Run: headless pygame with SDL's dummy video driver; simulated clock (each Clock.tick advances the game by its frame time, no real sleeping); random seed 0; keys injected as events and as key.get_pressed() state; mouse plan: one left click at the window centre at the start of phase 2, then a move to the lower-right quarter at the start of phase 3.
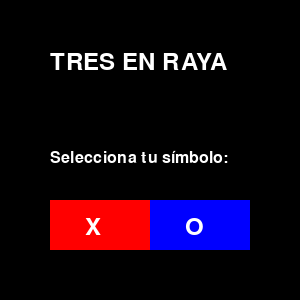
Frame 1 of 4 · flips 1–60 · no input
Frame 2 of 4 · flips 61–180 · clicked the window centre · tapped SPACE, RETURN · held RIGHT (→), D · screen unchanged from frame 1, image omitted
Frame 3 of 4 · flips 181–300 · moved the mouse to the lower-right quarter · held DOWN (↓), S · screen unchanged from frame 2, image omitted
Frame 4 of 4 · flips 301–420 · held LEFT (←), A, UP (↑), W · screen unchanged from frame 3, image omitted

The pygame program that drew these frames:

import pygame as pg
import sys

ANCHO = 300
ALTO = 300
LINEA_ANCHO = 15
FILAS_TABLERO = 3
COLUMNAS_TABLERO = 3
TAMANO_CASILLA = ANCHO // COLUMNAS_TABLERO
RADIO_CIRCULO = TAMANO_CASILLA // 3
OFFSET_CRUZ = 50
ANCHO_CRUZ = 25
FPS = 30

BLANCO = (255, 255, 255)
NEGRO = (0, 0, 0)
ROJO = (255, 0, 0)
AZUL = (0, 0, 255)

pg.init()

pantalla = pg.display.set_mode((ANCHO, ALTO))
pg.display.set_caption("Tres en Raya")

fuente_grande = pg.font.Font(None, 36)
fuente_pequena = pg.font.Font(None, 24)

def mostrar_texto(texto, x, y, fuente):
    texto_superficie = fuente.render(texto, True, BLANCO)
    pantalla.blit(texto_superficie, (x, y))

def dibujar_menu():
    pantalla.fill(NEGRO)
    mostrar_texto("TRES EN RAYA", 50, 50, fuente_grande)

    mostrar_texto("Selecciona tu símbolo:", 50, 150, fuente_pequena)

    pg.draw.rect(pantalla, ROJO, (50, 200, 100, 50))
    pg.draw.rect(pantalla, AZUL, (150, 200, 100, 50))

    mostrar_texto("X", 85, 215, fuente_grande)
    mostrar_texto("O", 185, 215, fuente_grande)

def dibujar_tablero():
    pantalla.fill(NEGRO)
    dibujar_lineas()
    dibujar_figuras()

def dibujar_lineas():
    pg.draw.line(pantalla, BLANCO, (0, TAMANO_CASILLA), (ANCHO, TAMANO_CASILLA), LINEA_ANCHO)
    pg.draw.line(pantalla, BLANCO, (0, 2 * TAMANO_CASILLA), (ANCHO, 2 * TAMANO_CASILLA), LINEA_ANCHO)
    pg.draw.line(pantalla, BLANCO, (TAMANO_CASILLA, 0), (TAMANO_CASILLA, ALTO), LINEA_ANCHO)
    pg.draw.line(pantalla, BLANCO, (2 * TAMANO_CASILLA, 0), (2 * TAMANO_CASILLA, ALTO), LINEA_ANCHO)

def dibujar_figuras():
    for fila in range(FILAS_TABLERO):
        for col in range(COLUMNAS_TABLERO):
            if tablero[fila][col] == 1:
                pg.draw.circle(pantalla, ROJO, (col * TAMANO_CASILLA + TAMANO_CASILLA // 2, fila * TAMANO_CASILLA + TAMANO_CASILLA // 2), RADIO_CIRCULO, LINEA_ANCHO)
            elif tablero[fila][col] == 2:
                texto_superficie = fuente_grande.render("X", True, AZUL)
                texto_superficie = pg.transform.scale(texto_superficie, (TAMANO_CASILLA-30, TAMANO_CASILLA-30))
                text_rect = texto_superficie.get_rect(center=(col * TAMANO_CASILLA + TAMANO_CASILLA // 2, fila * TAMANO_CASILLA + TAMANO_CASILLA // 2))
                pantalla.blit(texto_superficie, text_rect)

def inicializar_tablero():
    return [[0, 0, 0],
            [0, 0, 0],
            [0, 0, 0]]

def esta_tablero_lleno(tablero):
    for fila in range(FILAS_TABLERO):
        for col in range(COLUMNAS_TABLERO):
            if tablero[fila][col] == 0:
                return False
    return True

def hay_ganador(tablero, jugador):
    for i in range(FILAS_TABLERO):
        if all(casilla == jugador for casilla in tablero[i]):
            return True
    for j in range(COLUMNAS_TABLERO):
        if all(tablero[i][j] == jugador for i in range(FILAS_TABLERO)):
            return True
    if all(tablero[i][i] == jugador for i in range(FILAS_TABLERO)):
        return True
    if all(tablero[i][FILAS_TABLERO - i - 1] == jugador for i in range(FILAS_TABLERO)):
        return True
    return False

def test_terminal(tablero):
    return hay_ganador(tablero, 1) or hay_ganador(tablero, 2) or esta_tablero_lleno(tablero)

def acciones(tablero):
    movimientos = []
    for fila in range(FILAS_TABLERO):
        for col in range(COLUMNAS_TABLERO):
            if tablero[fila][col] == 0:
                movimientos.append((fila, col))
    return movimientos

def resultado(tablero, accion, jugador):
    fila, col = accion
    nuevo_tablero = [fila[:] for fila in tablero]
    nuevo_tablero[fila][col] = jugador
    return nuevo_tablero

def utilidad(tablero):
    if hay_ganador(tablero, simbolo_maquina):
        return -1
    elif hay_ganador(tablero, simbolo_jugador):
        return 1
    elif esta_tablero_lleno(tablero):
        return 0
    else:
        return None

def mejor_movimiento(tablero):
    mejor_movimiento = None
    mejor_eval = float('inf')
    for accion in acciones(tablero):
        eval = minimax(resultado(tablero, accion, simbolo_maquina), True)
        if eval < mejor_eval:
            mejor_eval = eval
            mejor_movimiento = accion
    return mejor_movimiento

def minimax(tablero, maximizando_jugador):
    if test_terminal(tablero):
        return utilidad(tablero)

    if maximizando_jugador:
        max_eval = float('-inf')
        for accion in acciones(tablero):
            eval = minimax(resultado(tablero, accion, simbolo_jugador), False)
            max_eval = max(max_eval, eval)
        return max_eval
    else:
        min_eval = float('inf')
        for accion in acciones(tablero):
            eval = minimax(resultado(tablero, accion, simbolo_maquina), True)
            min_eval = min(min_eval, eval)
        return min_eval

def jugador(tablero):
    count_X = sum(fila.count(simbolo_jugador) for fila in tablero)
    count_O = sum(fila.count(simbolo_maquina) for fila in tablero)
    if count_X <= count_O:
        return simbolo_jugador
    else:
        return simbolo_maquina

def mostrar_resultado(resultado_texto):
    pantalla.fill(NEGRO)
    mostrar_texto(resultado_texto, 50, 50, fuente_grande)
    pg.draw.rect(pantalla, BLANCO, (100, 200, 100, 50))
    mostrar_texto("Volver al Menú", 105, 215, fuente_pequena)

estado_juego = "MENU"
simbolo_jugador = None
simbolo_maquina = None
tablero = None

ejecutando = True
while ejecutando:
    for evento in pg.event.get():
        if evento.type == pg.QUIT:
            ejecutando = False
            pg.quit()
            sys.exit()
        
        if estado_juego == "MENU":
            if evento.type == pg.MOUSEBUTTONDOWN:
                mouseX, mouseY = pg.mouse.get_pos()
                if 50 <= mouseX <= 150 and 200 <= mouseY <= 250:
                    simbolo_jugador = 2
                    simbolo_maquina = 1
                    tablero = inicializar_tablero()
                    estado_juego = "JUGANDO"
                elif 150 <= mouseX <= 250 and 200 <= mouseY <= 250:
                    simbolo_jugador = 1
                    simbolo_maquina = 2
                    tablero = inicializar_tablero()
                    estado_juego = "JUGANDO"
        
        elif estado_juego == "JUGANDO":
            if evento.type == pg.MOUSEBUTTONDOWN or simbolo_maquina == jugador(tablero):
                if simbolo_jugador == jugador(tablero):
                    mouseX, mouseY = pg.mouse.get_pos()
                    if not test_terminal(tablero):
                        fila = mouseY // TAMANO_CASILLA
                        columna = mouseX // TAMANO_CASILLA
                        if tablero[fila][columna] == 0:
                            tablero = resultado(tablero, (fila, columna), simbolo_jugador)
                            if test_terminal(tablero):
                                if utilidad(tablero) == 1:
                                    resultado_texto = "Ganaste"
                                elif utilidad(tablero) == -1:
                                    resultado_texto = "Perdiste"
                                else:
                                    resultado_texto = "Empate"
                                estado_juego = "RESULTADO"
                else:
                    if not test_terminal(tablero):
                        movimiento = mejor_movimiento(tablero)
                        tablero = resultado(tablero, movimiento, simbolo_maquina)
                        if test_terminal(tablero):
                            if utilidad(tablero) == 1:
                                resultado_texto = "Ganaste"
                            elif utilidad(tablero) == -1:
                                resultado_texto = "Perdiste"
                            else:
                                resultado_texto = "Empate"
                            estado_juego = "RESULTADO"

        elif estado_juego == "RESULTADO":
            if evento.type == pg.MOUSEBUTTONDOWN:
                mouseX, mouseY = pg.mouse.get_pos()
                if 100 <= mouseX <= 200 and 200 <= mouseY <= 250:
                    estado_juego = "MENU"

    if estado_juego == "MENU":
        dibujar_menu()

    elif estado_juego == "JUGANDO":
        dibujar_tablero()
        dibujar_figuras()

    elif estado_juego == "RESULTADO":
        mostrar_resultado(resultado_texto)

    pg.display.update()
    pg.time.Clock().tick(FPS)
